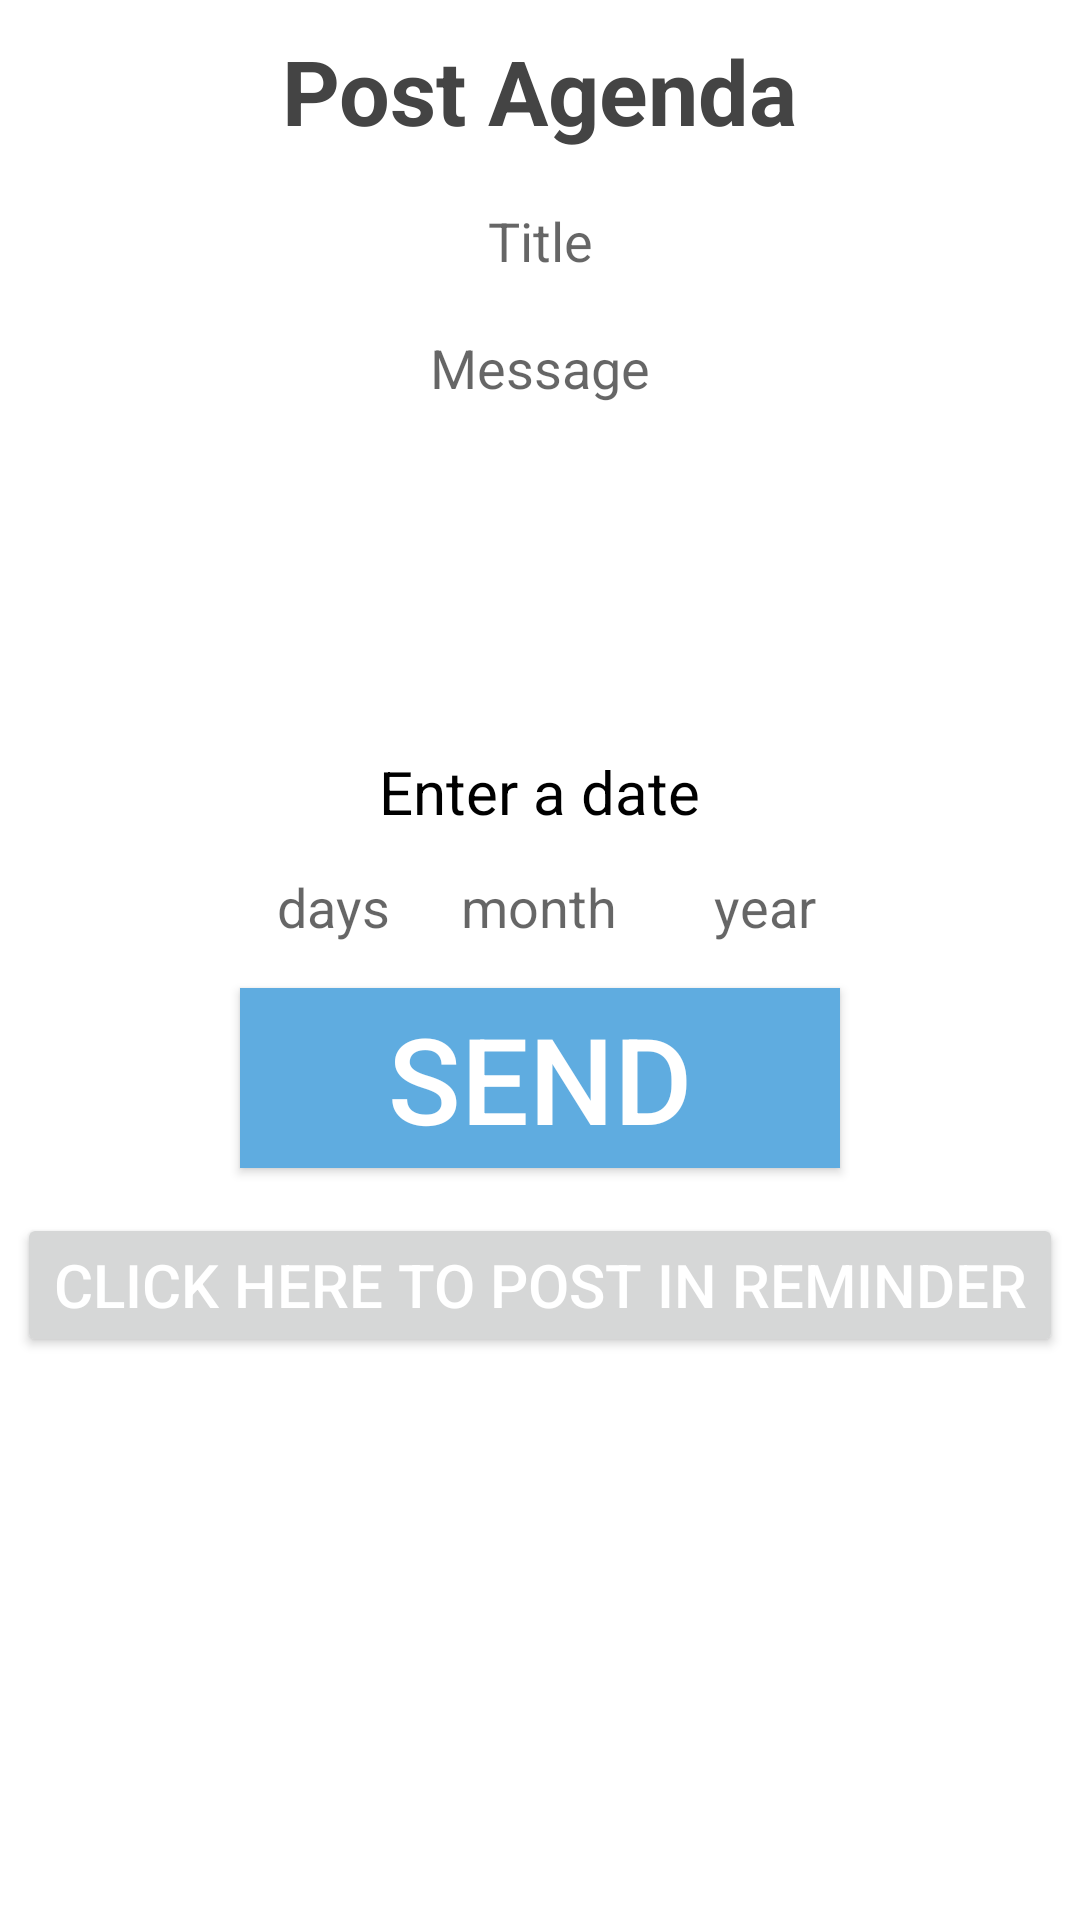

Produce the Android XML layout that renders to this screen, including the resource entries it uses.
<!-- AndroidManifest.xml: application theme AppTheme -->
<!-- res/layout/post_agenda_layout.xml -->
<?xml version="1.0" encoding="utf-8"?>
<RelativeLayout xmlns:android="http://schemas.android.com/apk/res/android"
    android:layout_width="match_parent"
    android:layout_height="match_parent"
    android:background="@color/colorWhite">

    
    <TextView
        android:text="Post Agenda"
        android:textSize="30sp"
        android:textColor="@color/colorHeaders"
        android:layout_width="wrap_content"
        android:layout_height="wrap_content"
        android:id="@+id/textView4"
        android:layout_alignParentTop="true"
        android:layout_centerHorizontal="true"
        android:layout_marginTop="10dp"
        android:textStyle="bold"/>


    
    <EditText
        android:layout_width="wrap_content"
        android:layout_height="30dp"
        android:inputType="text"
        android:ems="10"
        android:id="@+id/editText4"
        android:layout_below="@+id/textView4"
        android:layout_alignLeft="@+id/editText"
        android:layout_alignStart="@+id/editText"
        android:layout_marginTop="15dp"
        android:layout_alignRight="@+id/editText"
        android:layout_alignEnd="@+id/editText"
        android:hint="Title"
        android:background="@color/colorWhite"
        android:paddingTop="1dp"
        android:paddingBottom="1dp"
        android:textAlignment="center"
        />



    




    <EditText
        android:layout_height="22sp"
        android:inputType="number"
        android:ems="10"
        android:id="@+id/year"
        android:hint="year"
        android:textAlignment="center"
        android:background="@color/colorWhite"
        android:layout_alignBaseline="@+id/maand"
        android:layout_alignBottom="@+id/maand"
        android:layout_toRightOf="@+id/maand"
        android:layout_toEndOf="@+id/maand"
        android:layout_width="75dp"
        />

    <EditText
        android:layout_height="22sp"
        android:inputType="number"
        android:ems="10"
        android:id="@+id/maand"
        android:hint="month"
        android:textAlignment="center"
        android:background="@color/colorWhite"
        android:layout_below="@+id/textView8"
        android:layout_centerHorizontal="true"

        android:layout_width="75sp"
        android:layout_marginTop="15dp"/>

    <EditText
        android:layout_width="300dp"
        android:layout_height="130dp"
        android:inputType="textMultiLine"
        android:text=""
        android:background="@color/colorWhite"
        android:ems="10"
        android:layout_marginTop="15dp"
        android:gravity="top|left"
        android:hint="Message"
        android:textAlignment="center"
        android:id="@+id/editText"
        android:layout_below="@+id/editText4"
        android:layout_centerHorizontal="true" />

    <TextView
        android:text="Enter a date"
        android:layout_width="wrap_content"
        android:layout_height="wrap_content"
        android:id="@+id/textView8"
        android:textSize="20dp"
        android:layout_marginTop="10sp"
        android:textColor="@color/colorBlack"
        android:layout_below="@id/editText"
        android:layout_centerVertical="true"
        android:layout_centerHorizontal="true"
        />
    <EditText
        android:layout_width="50sp"
        android:layout_height="22sp"
        android:inputType="number"
        android:ems="10"
        android:id="@+id/dag"
        android:hint="days"
        android:layout_marginTop="15dp"
        android:background="@color/colorWhite"
        android:layout_toStartOf="@id/maand"
        android:layout_toLeftOf="@id/maand"
        android:layout_below="@+id/textView8"
        />
    <Button
        android:text="@string/send_cap"
        android:textColor="@color/colorWhite"
        android:textSize="40sp"
        android:background="@color/colorDarkBlue"
        android:layout_width="200dp"
        android:layout_height="60dp"
        android:id="@+id/buttonSend"
        android:onClick="sendAgenda"
        android:layout_marginTop="15dp"
        android:layout_marginBottom="15dp"
        android:layout_below="@id/maand"
        android:layout_centerHorizontal="true"
        />
    <Button
        android:text="Click here to post in Reminder"
        android:layout_width="wrap_content"
        android:layout_height="wrap_content"
        android:id="@+id/ReminderButton"
        android:textColor="@color/colorWhite"
        android:textSize="20sp"
        android:layout_below="@+id/buttonSend"
        android:layout_centerHorizontal="true"

        android:onClick="goToReminder"/>


</RelativeLayout>
<!-- resources referenced by this layout -->
<resources>
  <color name="colorBlack">#000000</color>
  <color name="colorDarkBlue">#5face0</color>
  <color name="colorHeaders">#444444</color>
  <color name="colorWhite">#ffffff</color>
  <string name="send_cap">SEND</string>
  <style name="AppTheme" parent="Theme.AppCompat.Light.DarkActionBar">
          
          <item name="colorPrimary">@color/colorDarkBlue</item>
          <item name="colorPrimaryDark">@color/colorPrimaryDark</item>
          <item name="colorAccent">@color/colorAccent</item>
          <item name="icon">@drawable/pinit</item>
      </style>
  <color name="colorPrimaryDark">#303F9F</color>
  <color name="colorAccent">#FF4081</color>
</resources>
